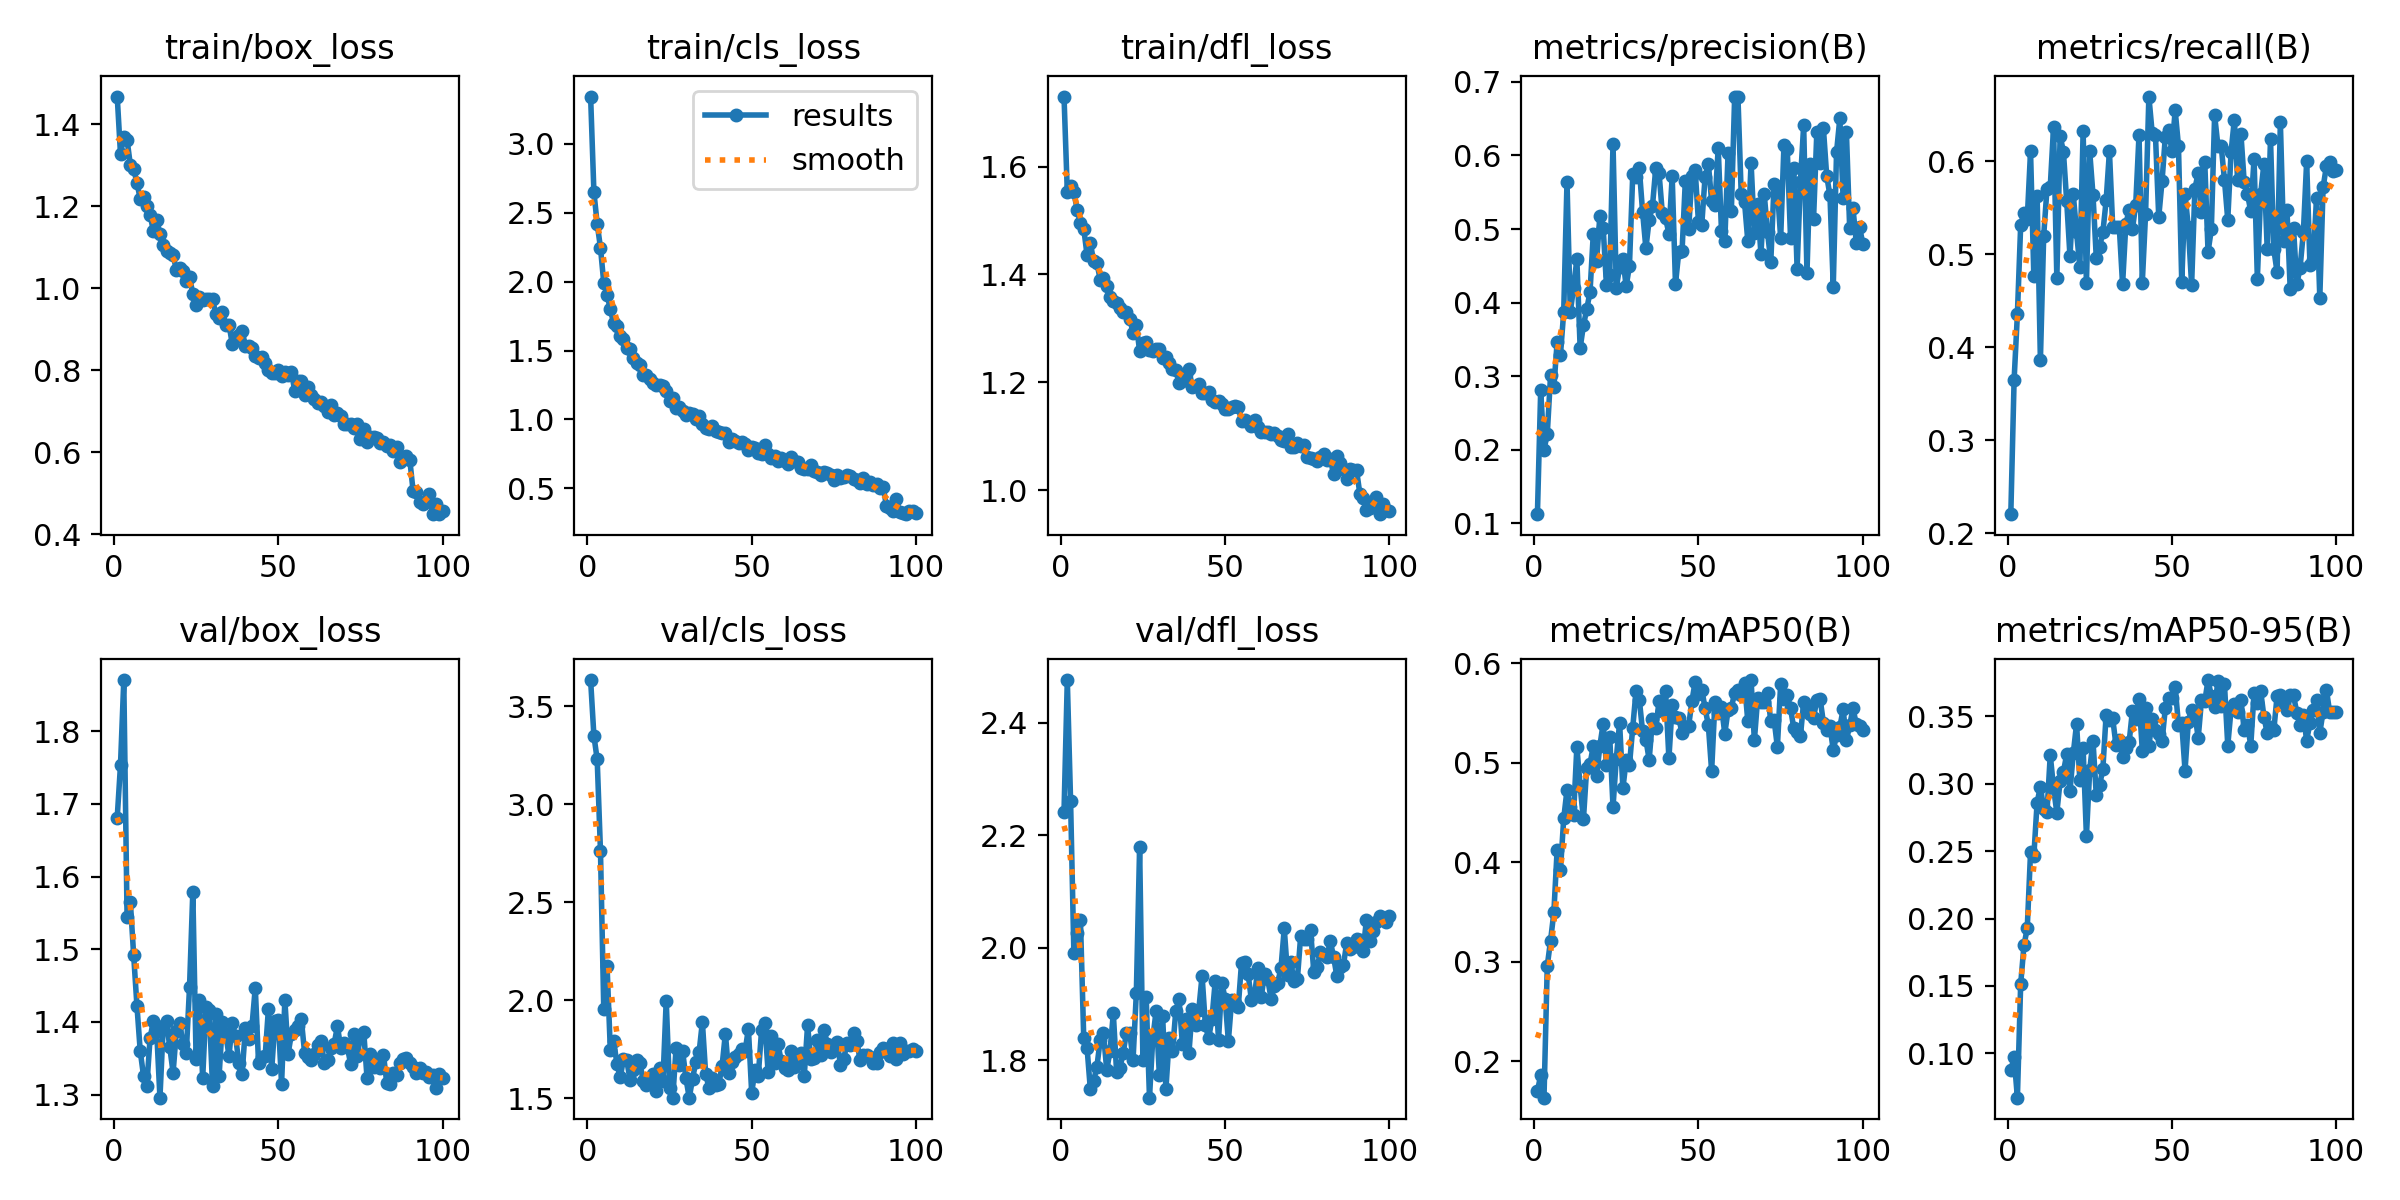

Values plotted in this chart, from the file beside it:
epoch, time, train/box_loss, train/cls_loss, train/dfl_loss, metrics/precision(B), metrics/recall(B), metrics/mAP50(B), metrics/mAP50-95(B), val/box_loss, val/cls_loss, val/dfl_loss, lr/pg0, lr/pg1, lr/pg2
1, 14.17, 1.467, 3.344, 1.73, 0.1123, 0.2206, 0.1699, 0.08751, 1.681, 3.633, 2.242, 0.0003664, 0.0003664, 0.0003664
2, 22.81, 1.327, 2.652, 1.553, 0.2809, 0.365, 0.186, 0.09687, 1.754, 3.349, 2.476, 0.0007294, 0.0007294, 0.0007294
3, 31.17, 1.368, 2.42, 1.565, 0.1997, 0.4355, 0.1634, 0.06699, 1.87, 3.228, 2.26, 0.001085, 0.001085, 0.001085
4, 39.44, 1.361, 2.247, 1.552, 0.2214, 0.5314, 0.296, 0.1513, 1.544, 2.76, 1.991, 0.001078, 0.001078, 0.001078
5, 47.7, 1.3, 1.992, 1.52, 0.3011, 0.5447, 0.3214, 0.18, 1.565, 1.954, 2.027, 0.001067, 0.001067, 0.001067
6, 55.89, 1.29, 1.907, 1.495, 0.2847, 0.5384, 0.3496, 0.1929, 1.492, 2.176, 2.05, 0.001056, 0.001056, 0.001056
7, 64.11, 1.257, 1.8, 1.485, 0.3463, 0.6107, 0.4127, 0.2491, 1.422, 1.744, 1.84, 0.001045, 0.001045, 0.001045
8, 72.35, 1.217, 1.698, 1.436, 0.3282, 0.4769, 0.3921, 0.2463, 1.36, 1.792, 1.823, 0.001034, 0.001034, 0.001034
9, 80.54, 1.221, 1.676, 1.459, 0.3874, 0.5631, 0.4441, 0.2861, 1.326, 1.676, 1.75, 0.001023, 0.001023, 0.001023
10, 88.74, 1.199, 1.608, 1.425, 0.5644, 0.3861, 0.4728, 0.2979, 1.311, 1.606, 1.763, 0.001012, 0.001012, 0.001012
11, 96.98, 1.178, 1.582, 1.422, 0.3872, 0.5201, 0.4559, 0.2814, 1.378, 1.699, 1.789, 0.001001, 0.001001, 0.001001
12, 105.2, 1.14, 1.515, 1.39, 0.4204, 0.5704, 0.4476, 0.2789, 1.401, 1.693, 1.836, 0.00099, 0.00099, 0.00099
13, 113.4, 1.167, 1.51, 1.394, 0.4588, 0.5729, 0.5163, 0.3214, 1.388, 1.594, 1.848, 0.000979, 0.000979, 0.000979
14, 121.6, 1.133, 1.446, 1.378, 0.3383, 0.6371, 0.4766, 0.2969, 1.296, 1.642, 1.783, 0.000968, 0.000968, 0.000968
15, 129.7, 1.104, 1.411, 1.358, 0.3689, 0.4747, 0.4433, 0.2787, 1.394, 1.697, 1.818, 0.000957, 0.000957, 0.000957
16, 138, 1.09, 1.395, 1.35, 0.3909, 0.6272, 0.4953, 0.302, 1.401, 1.678, 1.884, 0.000946, 0.000946, 0.000946
17, 146.1, 1.086, 1.326, 1.347, 0.4142, 0.6106, 0.4989, 0.3088, 1.365, 1.589, 1.779, 0.000935, 0.000935, 0.000935
18, 154.2, 1.08, 1.323, 1.338, 0.4936, 0.5572, 0.5171, 0.3219, 1.33, 1.566, 1.787, 0.000924, 0.000924, 0.000924
19, 162.4, 1.045, 1.296, 1.331, 0.4566, 0.4979, 0.4865, 0.2947, 1.388, 1.592, 1.814, 0.000913, 0.000913, 0.000913
20, 170.6, 1.048, 1.266, 1.33, 0.5178, 0.5647, 0.5173, 0.3225, 1.398, 1.623, 1.849, 0.000902, 0.000902, 0.000902
21, 178.8, 1.042, 1.251, 1.318, 0.5019, 0.5238, 0.5394, 0.3444, 1.37, 1.535, 1.849, 0.000891, 0.000891, 0.000891
22, 187, 1.017, 1.25, 1.292, 0.424, 0.4865, 0.4982, 0.3028, 1.357, 1.655, 1.801, 0.00088, 0.00088, 0.00088
23, 195.1, 1.028, 1.245, 1.307, 0.438, 0.6324, 0.5262, 0.3263, 1.448, 1.587, 1.92, 0.000869, 0.000869, 0.000869
24, 203.3, 0.9853, 1.205, 1.258, 0.6157, 0.4689, 0.4558, 0.2613, 1.579, 1.998, 2.179, 0.000858, 0.000858, 0.000858
25, 211.4, 0.9595, 1.136, 1.274, 0.4203, 0.6107, 0.5044, 0.3102, 1.349, 1.553, 1.8, 0.000847, 0.000847, 0.000847
26, 219.7, 0.9775, 1.155, 1.275, 0.448, 0.5641, 0.5405, 0.332, 1.431, 1.503, 1.912, 0.000836, 0.000836, 0.000836
27, 227.8, 0.9715, 1.084, 1.261, 0.4595, 0.4965, 0.4743, 0.2915, 1.322, 1.756, 1.734, 0.000825, 0.000825, 0.000825
28, 236, 0.974, 1.09, 1.258, 0.4221, 0.5083, 0.5026, 0.2988, 1.42, 1.667, 1.839, 0.000814, 0.000814, 0.000814
29, 244.2, 0.9742, 1.058, 1.262, 0.4501, 0.5236, 0.4978, 0.311, 1.417, 1.739, 1.887, 0.000803, 0.000803, 0.000803
30, 252.3, 0.973, 1.035, 1.261, 0.5742, 0.558, 0.5356, 0.3513, 1.312, 1.601, 1.775, 0.000792, 0.000792, 0.000792
31, 260.5, 0.9358, 1.046, 1.245, 0.571, 0.6107, 0.5722, 0.3477, 1.411, 1.503, 1.878, 0.000781, 0.000781, 0.000781
32, 268.7, 0.9259, 1.04, 1.246, 0.5824, 0.5296, 0.5636, 0.3485, 1.326, 1.597, 1.749, 0.00077, 0.00077, 0.00077
33, 276.9, 0.9425, 1.001, 1.236, 0.5231, 0.5294, 0.5316, 0.3286, 1.4, 1.686, 1.839, 0.000759, 0.000759, 0.000759
34, 285, 0.9107, 1.024, 1.225, 0.4738, 0.5293, 0.5235, 0.3323, 1.384, 1.734, 1.817, 0.000748, 0.000748, 0.000748
35, 293.1, 0.9108, 0.9706, 1.223, 0.5129, 0.4676, 0.5032, 0.3196, 1.353, 1.889, 1.888, 0.000737, 0.000737, 0.000737
36, 301.3, 0.8642, 0.9397, 1.199, 0.5312, 0.5331, 0.5437, 0.3262, 1.399, 1.623, 1.909, 0.000726, 0.000726, 0.000726
37, 309.4, 0.8815, 0.9295, 1.203, 0.5828, 0.5476, 0.5348, 0.331, 1.38, 1.553, 1.83, 0.000715, 0.000715, 0.000715
38, 317.6, 0.8867, 0.9502, 1.216, 0.5761, 0.5272, 0.5618, 0.3543, 1.344, 1.604, 1.875, 0.000704, 0.000704, 0.000704
39, 325.8, 0.8945, 0.9145, 1.224, 0.5215, 0.5536, 0.552, 0.3483, 1.329, 1.57, 1.813, 0.000693, 0.000693, 0.000693
40, 333.9, 0.8596, 0.9065, 1.192, 0.5144, 0.6284, 0.5719, 0.3632, 1.392, 1.571, 1.891, 0.000682, 0.000682, 0.000682
41, 342.1, 0.8587, 0.9026, 1.193, 0.4938, 0.4696, 0.5045, 0.3247, 1.377, 1.666, 1.863, 0.000671, 0.000671, 0.000671
42, 350.2, 0.8531, 0.9023, 1.197, 0.5717, 0.5439, 0.5581, 0.3566, 1.394, 1.83, 1.89, 0.00066, 0.00066, 0.00066
43, 358.4, 0.8347, 0.8383, 1.181, 0.4251, 0.6698, 0.546, 0.3279, 1.447, 1.628, 1.951, 0.000649, 0.000649, 0.000649
44, 366.6, 0.8289, 0.8604, 1.18, 0.4687, 0.6308, 0.5455, 0.3479, 1.343, 1.685, 1.863, 0.000638, 0.000638, 0.000638
45, 374.8, 0.8315, 0.847, 1.182, 0.4698, 0.6284, 0.5297, 0.3397, 1.352, 1.709, 1.84, 0.000627, 0.000627, 0.000627
46, 382.9, 0.8164, 0.83, 1.168, 0.5655, 0.5402, 0.5364, 0.3369, 1.353, 1.725, 1.874, 0.000616, 0.000616, 0.000616
47, 391, 0.7996, 0.8353, 1.163, 0.4994, 0.5786, 0.5371, 0.3317, 1.418, 1.75, 1.941, 0.0006051, 0.0006051, 0.0006051
48, 399.2, 0.7933, 0.8208, 1.166, 0.5727, 0.6264, 0.5621, 0.356, 1.335, 1.74, 1.837, 0.0005941, 0.0005941, 0.0005941
49, 407.4, 0.7922, 0.7802, 1.159, 0.5797, 0.6333, 0.5818, 0.3634, 1.401, 1.855, 1.938, 0.0005831, 0.0005831, 0.0005831
50, 415.6, 0.8, 0.7976, 1.151, 0.5089, 0.6115, 0.569, 0.3636, 1.403, 1.527, 1.91, 0.0005721, 0.0005721, 0.0005721
51, 423.8, 0.7854, 0.7913, 1.15, 0.5061, 0.6549, 0.5738, 0.3721, 1.315, 1.641, 1.835, 0.0005611, 0.0005611, 0.0005611
52, 432, 0.7951, 0.7569, 1.154, 0.5707, 0.6168, 0.5552, 0.3438, 1.43, 1.613, 1.908, 0.0005501, 0.0005501, 0.0005501
53, 440.2, 0.7893, 0.7511, 1.156, 0.5889, 0.4704, 0.5379, 0.3451, 1.357, 1.846, 1.902, 0.0005391, 0.0005391, 0.0005391
54, 448.4, 0.7952, 0.8124, 1.155, 0.5376, 0.5646, 0.4917, 0.3098, 1.384, 1.883, 1.894, 0.0005281, 0.0005281, 0.0005281
55, 456.5, 0.7494, 0.7485, 1.128, 0.5324, 0.5292, 0.5613, 0.3462, 1.389, 1.632, 1.974, 0.0005171, 0.0005171, 0.0005171
56, 464.8, 0.7741, 0.7219, 1.129, 0.6104, 0.4669, 0.55, 0.3549, 1.394, 1.817, 1.975, 0.0005061, 0.0005061, 0.0005061
57, 473, 0.7728, 0.7327, 1.126, 0.497, 0.5707, 0.5564, 0.3523, 1.404, 1.678, 1.954, 0.0004951, 0.0004951, 0.0004951
58, 481.2, 0.7393, 0.6983, 1.119, 0.4831, 0.5873, 0.5296, 0.334, 1.358, 1.775, 1.908, 0.0004841, 0.0004841, 0.0004841
59, 489.3, 0.7593, 0.7237, 1.13, 0.6031, 0.5455, 0.553, 0.3619, 1.352, 1.688, 1.918, 0.0004731, 0.0004731, 0.0004731
60, 497.5, 0.7387, 0.6995, 1.117, 0.525, 0.5996, 0.5556, 0.3611, 1.348, 1.653, 1.965, 0.0004621, 0.0004621, 0.0004621
... 40 more rows
